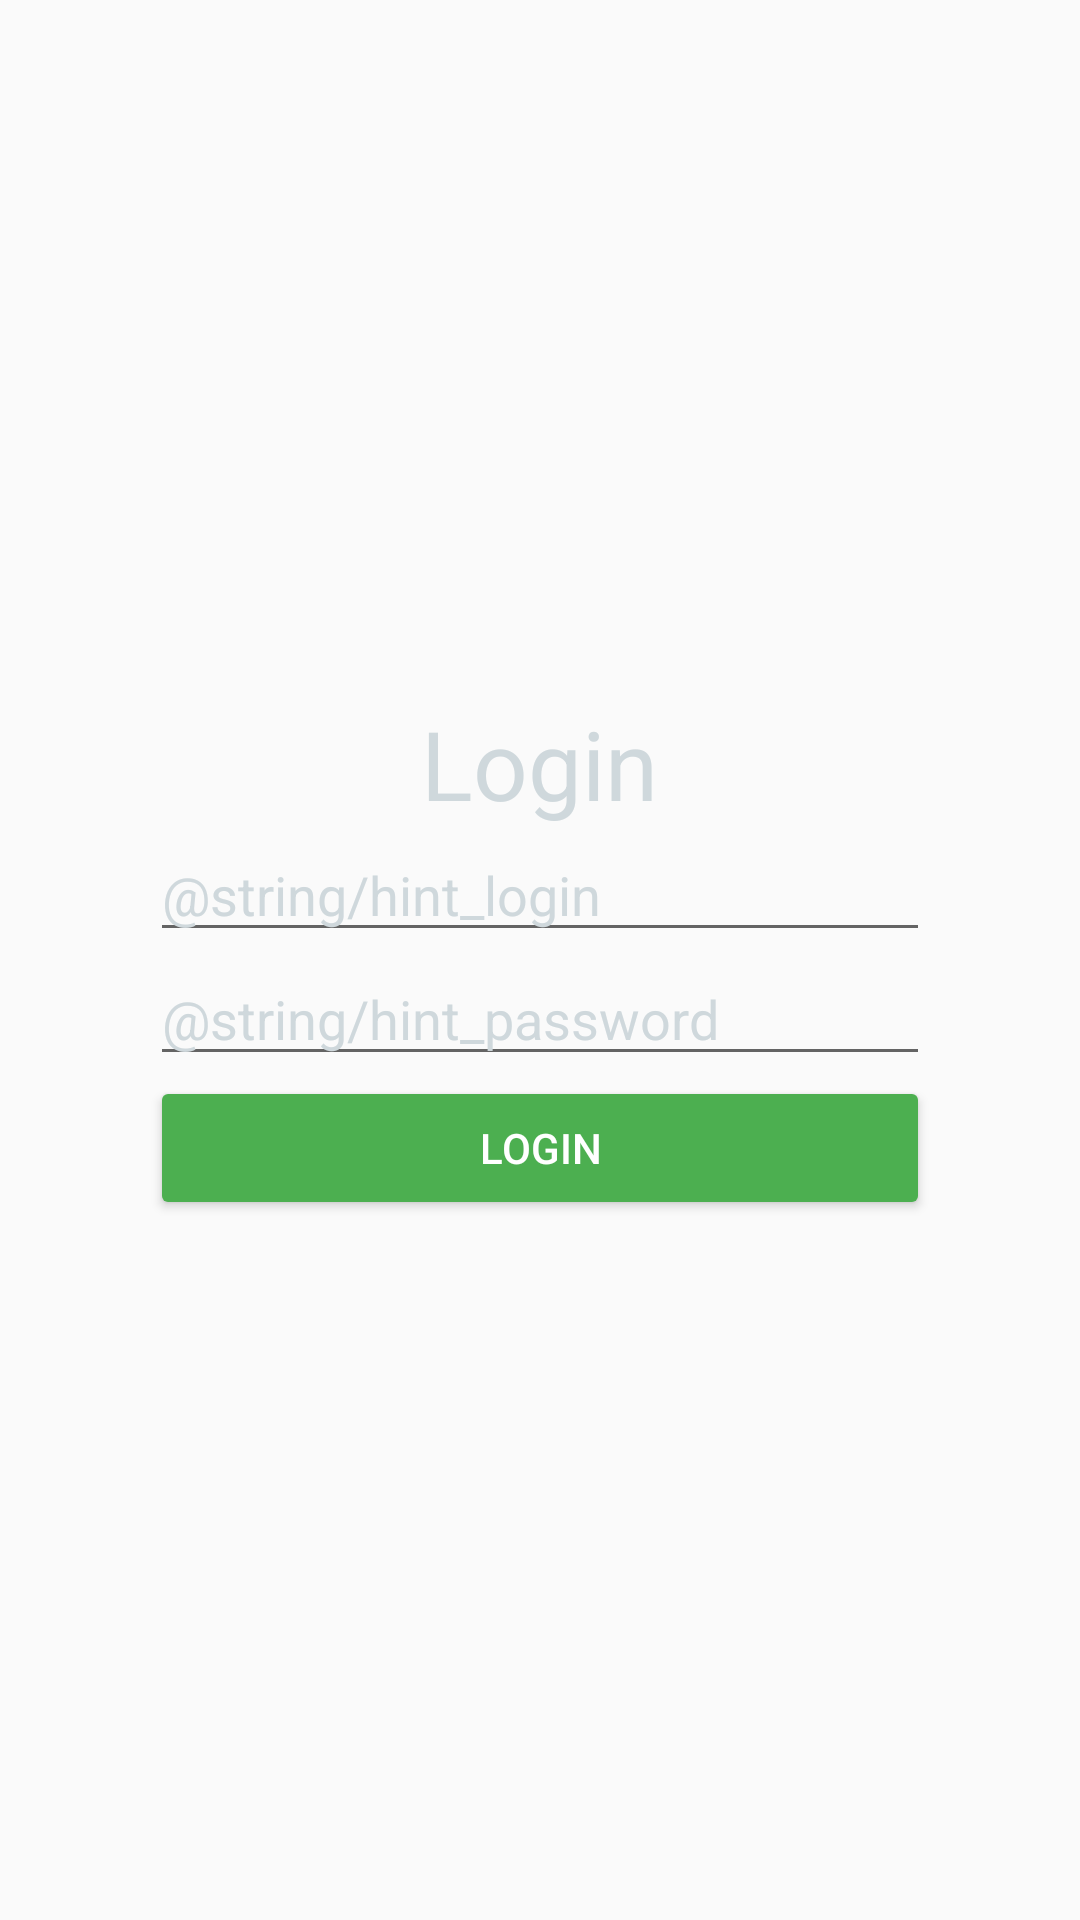

This screen was rendered from an Android layout file. Write that file and the resources it references.
<!-- AndroidManifest.xml: application theme AppTheme -->
<!-- res/layout/fragment_login.xml -->
<?xml version="1.0" encoding="utf-8"?>
<LinearLayout xmlns:android="http://schemas.android.com/apk/res/android"
    android:layout_width="match_parent"
    android:layout_height="match_parent"
    android:gravity="center"
    android:orientation="vertical">

    <TextView
        android:layout_width="wrap_content"
        android:layout_height="wrap_content"
        android:text="@string/text_big_login"
        android:textColor="@color/colorPrimaryLight"
        android:textSize="@dimen/text_loginscreen_big_size" />

    <EditText
        android:id="@+id/etLogin"
        android:layout_width="match_parent"
        android:layout_height="wrap_content"
        android:layout_marginEnd="@dimen/edit_text_login_screen_margin"
        android:layout_marginStart="@dimen/edit_text_login_screen_margin"
        android:hint="@string/hint_login"
        android:inputType="text"
        android:textColor="@color/colorIcons"
        android:textColorHint="@color/colorPrimaryLight" />

    <EditText
        android:id="@+id/etPassword"
        android:layout_width="match_parent"
        android:layout_height="wrap_content"
        android:layout_marginEnd="@dimen/edit_text_login_screen_margin"
        android:layout_marginStart="@dimen/edit_text_login_screen_margin"
        android:hint="@string/hint_password"
        android:inputType="textPassword"
        android:textColor="@color/colorIcons"
        android:textColorHint="@color/colorPrimaryLight" />

    <FrameLayout
        android:layout_width="match_parent"
        android:layout_height="wrap_content"
        android:layout_marginEnd="@dimen/edit_text_login_screen_margin"
        android:layout_marginStart="@dimen/edit_text_login_screen_margin">

        <ProgressBar
            android:id="@+id/pbWait"
            android:layout_width="wrap_content"
            android:layout_height="wrap_content"
            android:layout_gravity="center"
            android:visibility="invisible" />

        <Button
            android:id="@+id/btnLogin"
            style="@style/Base.Widget.AppCompat.Button.Colored"
            android:layout_width="match_parent"
            android:layout_height="wrap_content"
            android:text="@string/text_button_login" />
    </FrameLayout>
</LinearLayout>
<!-- resources referenced by this layout -->
<resources>
  <color name="colorIcons">#FFFFFF</color>
  <color name="colorPrimaryLight">#CFD8DC</color>
  <dimen name="edit_text_login_screen_margin">50dp</dimen>
  <dimen name="text_loginscreen_big_size">32sp</dimen>
  <string name="text_big_login">Login</string>
  <string name="text_button_login">Login</string>
  <style name="AppTheme" parent="Theme.AppCompat.Light.DarkActionBar">
          
          <item name="colorPrimary">@color/colorPrimary</item>
          <item name="colorPrimaryDark">@color/colorPrimaryDark</item>
          <item name="colorAccent">@color/colorAccent</item>
      </style>
  <color name="colorPrimary">#607D8B</color>
  <color name="colorPrimaryDark">#455A64</color>
  <color name="colorAccent">#4CAF50</color>
</resources>
